Image classification data set "data" (lzh109/laserFilm on GitHub). Class labels (2): bad, good.

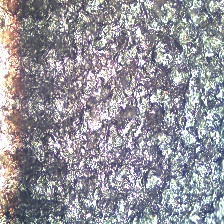
Label: bad

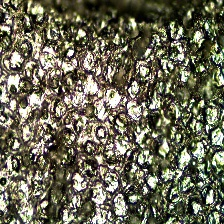
Label: bad

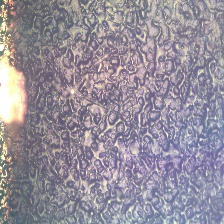
Label: bad

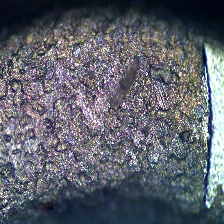
Label: bad

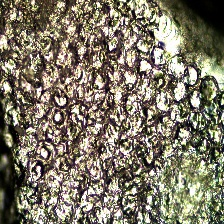
Label: bad

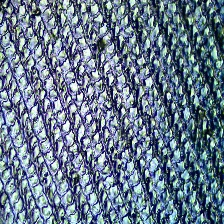
Label: good
